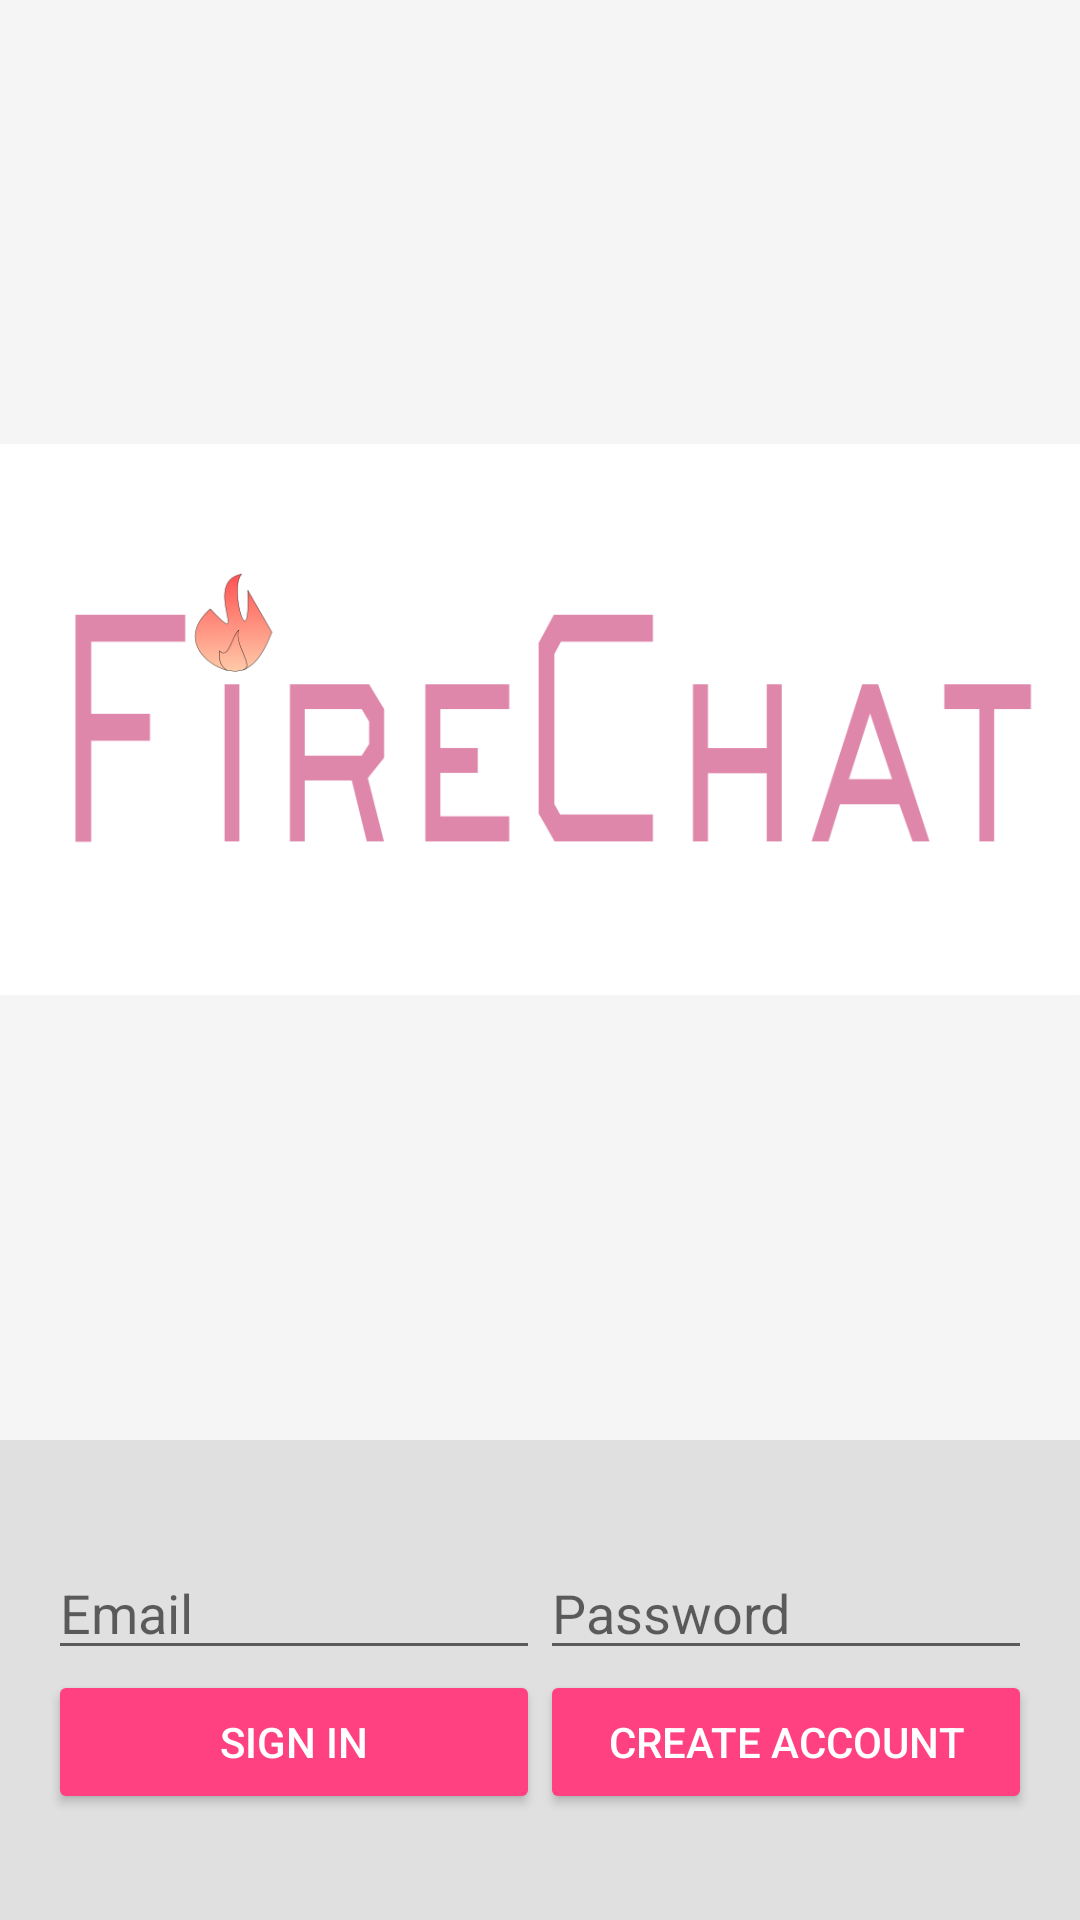

Produce the Android XML layout that renders to this screen, including the resource entries it uses.
<!-- AndroidManifest.xml: application theme AppTheme -->
<!-- res/layout/activity_login.xml -->
<LinearLayout xmlns:android="http://schemas.android.com/apk/res/android"
    xmlns:tools="http://schemas.android.com/tools"
    android:id="@+id/main_layout"
    android:layout_width="match_parent"
    android:layout_height="match_parent"
    android:background="@color/grey_100"
    android:orientation="vertical"
    android:weightSum="4">

    <LinearLayout
        android:layout_width="match_parent"
        android:layout_height="0dp"
        android:layout_alignParentBottom="true"
        android:layout_toEndOf="@+id/signed_in_buttons"
        android:layout_weight="3"
        android:gravity="center_horizontal"
        android:orientation="vertical">

        <ImageView
            android:id="@+id/icon"
            style="@style/ThemeOverlay.FirebaseIcon"
            android:layout_width="wrap_content"
            android:layout_height="wrap_content"
            android:contentDescription="@string/desc_firebase_lockup"
            android:src="@drawable/firechat_logo" />

        <TextView
            android:id="@+id/title_text"
            android:layout_width="wrap_content"
            android:layout_height="wrap_content"
            android:layout_marginBottom="@dimen/title_bottom_margin"
            android:text="@string/emailpassword_title_text"
            android:theme="@style/ThemeOverlay.MyTitleText" />

        <TextView
            android:id="@+id/status"
            style="@style/ThemeOverlay.MyTextDetail"
            android:text="@string/signed_out" />

        <TextView
            android:id="@+id/detail"
            style="@style/ThemeOverlay.MyTextDetail"
            tools:text="Firebase User ID: 123456789abc" />

    </LinearLayout>


    <RelativeLayout
        android:layout_width="fill_parent"
        android:layout_height="0dp"
        android:layout_weight="1"
        android:background="@color/grey_300"
        android:gravity="center_vertical">

        <LinearLayout
            android:id="@+id/email_password_fields"
            android:layout_width="fill_parent"
            android:layout_height="wrap_content"
            android:orientation="horizontal"
            android:paddingLeft="16dp"
            android:paddingRight="16dp">

            <EditText
                android:id="@+id/field_email"
                android:layout_width="0dp"
                android:layout_height="wrap_content"
                android:layout_weight="1"
                android:hint="@string/hint_email"
                android:inputType="textEmailAddress" />

            <EditText
                android:id="@+id/field_password"
                android:layout_width="0dp"
                android:layout_height="wrap_content"
                android:layout_weight="1"
                android:hint="@string/hint_password"
                android:inputType="textPassword" />
        </LinearLayout>

        <LinearLayout
            android:id="@+id/email_password_buttons"
            android:layout_width="fill_parent"
            android:layout_height="wrap_content"
            android:layout_below="@+id/email_password_fields"
            android:orientation="horizontal"
            android:paddingLeft="16dp"
            android:paddingRight="16dp">

            <Button
                android:id="@+id/email_sign_in_button"
                android:layout_width="0dp"
                android:layout_height="wrap_content"
                android:layout_weight="1"
                android:text="@string/sign_in"
                android:theme="@style/ThemeOverlay.MyDarkButton" />

            <Button
                android:id="@+id/email_create_account_button"
                android:layout_width="0dp"
                android:layout_height="wrap_content"
                android:layout_weight="1"
                android:text="@string/create_account"
                android:theme="@style/ThemeOverlay.MyDarkButton" />
        </LinearLayout>

        <LinearLayout
            android:id="@+id/signed_in_buttons"
            android:layout_width="fill_parent"
            android:layout_height="wrap_content"
            android:layout_centerInParent="true"
            android:orientation="horizontal"
            android:paddingLeft="16dp"
            android:paddingRight="16dp"
            android:visibility="gone"
            android:weightSum="2.0">

            <Button
                android:id="@+id/sign_out_button"
                android:layout_width="0dp"
                android:layout_height="wrap_content"
                android:layout_weight="1.0"
                android:text="@string/sign_out"
                android:theme="@style/ThemeOverlay.MyDarkButton" />

            <Button
                android:id="@+id/verify_email_button"
                android:layout_width="0dp"
                android:layout_height="wrap_content"
                android:layout_weight="1.0"
                android:text="@string/verify_email"
                android:theme="@style/ThemeOverlay.MyDarkButton" />

        </LinearLayout>

    </RelativeLayout>

</LinearLayout>
<!-- resources referenced by this layout -->
<resources>
  <color name="grey_100">#F5F5F5</color>
  <color name="grey_300">#e0e0e0</color>
  <!-- drawable firechat_logo: png bitmap (drawable, 16304 bytes) -->
  <string name="create_account">Create Account</string>
  <string name="desc_firebase_lockup">Firebase logo and name</string>
  <string name="emailpassword_title_text">Email User: %1$s (verified: %2$b)</string>
  <string name="hint_email">Email</string>
  <string name="hint_password">Password</string>
  <string name="sign_in">Sign In</string>
  <string name="sign_out">Sign Out</string>
  <string name="signed_out">Signed Out</string>
  <string name="verify_email">Verify Email</string>
  <style name="ThemeOverlay.FirebaseIcon" parent="AppTheme">
          <item name="android:layout_marginTop">@dimen/icon_top_margin</item>
          <item name="android:layout_marginBottom">@dimen/icon_bottom_margin</item>
      </style>
  <style name="ThemeOverlay.MyDarkButton" parent="AppTheme">
          <item name="colorButtonNormal">@color/colorAccent</item>
          <item name="android:layout_marginRight">4dp</item>
          <item name="android:layout_marginLeft">4dp</item>
          <item name="android:textColor">@android:color/white</item>
      </style>
  <style name="ThemeOverlay.MyTextDetail" parent="AppTheme">
          <item name="android:layout_width">wrap_content</item>
          <item name="android:layout_height">wrap_content</item>
          <item name="android:fadeScrollbars">true</item>
          <item name="android:gravity">center</item>
          <item name="android:maxLines">5</item>
          <item name="android:padding">4dp</item>
          <item name="android:scrollbars">vertical</item>
          <item name="android:textSize">14sp</item>
      </style>
  <style name="ThemeOverlay.MyTitleText" parent="AppTheme">
          <item name="android:gravity">center</item>
          <item name="android:textSize">36sp</item>
      </style>
  <style name="AppTheme" parent="Theme.AppCompat.Light.DarkActionBar">
          
          <item name="colorPrimary">@color/colorPrimary</item>
          <item name="colorPrimaryDark">@color/colorPrimaryDark</item>
          <item name="colorAccent">@color/colorAccent</item>
      </style>
  <color name="colorAccent">#FF4081</color>
  <color name="colorPrimary">#3F51B5</color>
  <color name="colorPrimaryDark">#303F9F</color>
</resources>
